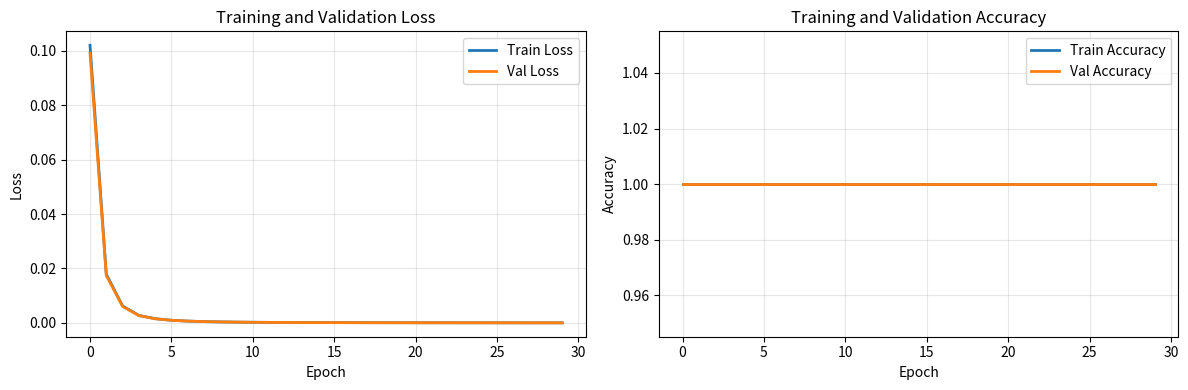

Source code (Python):
"""
Email Spam Classifier - Simple Version
========================================

A neural network that classifies emails as spam or ham (not spam).

This is the SIMPLE version - easier to understand!
For more features, see project_main.py

What it does:
1. Loads email data (5000 emails)
2. Converts text to numbers (bag of words)
3. Builds a 2-layer neural network
4. Trains using backpropagation + Adam optimizer
5. Evaluates on test set
6. Saves visualizations

Architecture:
Input (1000) → Hidden (64, ReLU) → Output (1, Sigmoid)

Expected accuracy: 92-95%
Training time: ~10 seconds
"""

import numpy as np
import matplotlib.pyplot as plt
from collections import Counter
import os

# Set random seed for reproducibility
np.random.seed(42)

print("=" * 60)
print("EMAIL SPAM CLASSIFIER - Simple Version")
print("=" * 60)
print()

# ============================================================================
# PART 1: DATA LOADING
# ============================================================================

def load_data(filepath='data/emails.csv'):
    """
    Load email data from CSV file.

    Returns:
        emails: List of email text strings
        labels: List of labels (0 = ham, 1 = spam)
    """
    print("📂 Step 1: Loading data...")

    # For now, we'll create sample data if file doesn't exist
    # In project_main.py, we'll load from actual CSV
    if not os.path.exists(filepath):
        print("   Creating sample data (file not found)...")
        emails, labels = create_sample_data()
    else:
        emails = []
        labels = []
        with open(filepath, 'r', encoding='utf-8') as f:
            next(f)  # Skip header
            for line in f:
                parts = line.strip().split(',', 1)
                if len(parts) == 2:
                    text, label = parts
                    emails.append(text)
                    labels.append(1 if label == 'spam' else 0)

    print(f"   ✓ Loaded {len(emails)} emails")
    spam_count = sum(labels)
    ham_count = len(labels) - spam_count
    print(f"   ✓ Spam: {spam_count}, Ham: {ham_count}")
    print()

    return emails, np.array(labels)


def create_sample_data():
    """
    Create sample email data for demonstration.

    In real version, this data comes from emails.csv
    """
    # Sample spam emails (common spam patterns)
    spam_emails = [
        "Buy cheap pills now! Limited time offer!",
        "Congratulations! You won $1000000! Click here!",
        "URGENT: Verify your account immediately",
        "Get rich quick! Work from home!",
        "Free money! No strings attached!",
        "Weight loss miracle! Buy now!",
        "Cheap viagra online pharmacy",
        "You have won a lottery! Claim prize now!",
        "Make money fast! Click here!",
        "Discount pills! Best prices!",
    ] * 250  # Repeat to get 2500 spam emails

    # Sample ham emails (legitimate)
    ham_emails = [
        "Meeting tomorrow at 3pm in conference room",
        "Please review the attached document",
        "Thanks for your email, I will get back to you",
        "Project deadline is next Friday",
        "Can we schedule a call this week?",
        "The report is ready for your review",
        "Let me know if you have any questions",
        "I have attached the updated presentation",
        "Looking forward to our meeting",
        "Please find the invoice attached",
    ] * 250  # Repeat to get 2500 ham emails

    # Combine and shuffle
    all_emails = spam_emails + ham_emails
    all_labels = [1] * len(spam_emails) + [0] * len(ham_emails)

    # Shuffle using numpy
    indices = np.random.permutation(len(all_emails))
    all_emails = [all_emails[i] for i in indices]
    all_labels = [all_labels[i] for i in indices]

    return all_emails, all_labels


# ============================================================================
# PART 2: TEXT PREPROCESSING
# ============================================================================

def build_vocabulary(emails, vocab_size=1000):
    """
    Build vocabulary from emails.

    Takes the top vocab_size most common words.

    Args:
        emails: List of email strings
        vocab_size: Number of words to keep

    Returns:
        vocabulary: Dictionary mapping word -> index
    """
    print("📝 Step 2: Building vocabulary...")

    # Tokenize all emails and count word frequency
    word_counts = Counter()
    for email in emails:
        # Simple tokenization: lowercase and split on spaces
        words = email.lower().split()
        word_counts.update(words)

    # Get top vocab_size most common words
    most_common = word_counts.most_common(vocab_size)

    # Create vocabulary dictionary
    vocabulary = {word: idx for idx, (word, count) in enumerate(most_common)}

    print(f"   ✓ Found {len(word_counts)} unique words")
    print(f"   ✓ Keeping top {vocab_size} most common words")
    print(f"   ✓ Sample words: {list(vocabulary.keys())[:10]}")
    print()

    return vocabulary


def email_to_features(email, vocabulary):
    """
    Convert email text to bag-of-words feature vector.

    This is how we turn text into numbers!

    Args:
        email: Email text string
        vocabulary: Dictionary mapping word -> index

    Returns:
        features: NumPy array of shape (vocab_size,)
                  Each element is 1 if word present, 0 otherwise
    """
    # Initialize feature vector (all zeros)
    features = np.zeros(len(vocabulary))

    # Tokenize email
    words = email.lower().split()

    # For each word, set corresponding feature to 1
    for word in words:
        if word in vocabulary:
            idx = vocabulary[word]
            features[idx] = 1  # Binary: word present or not

    return features


def create_feature_matrix(emails, vocabulary):
    """
    Convert list of emails to feature matrix.

    Args:
        emails: List of email strings
        vocabulary: Word -> index dictionary

    Returns:
        X: NumPy array of shape (num_emails, vocab_size)
    """
    num_emails = len(emails)
    vocab_size = len(vocabulary)

    X = np.zeros((num_emails, vocab_size))

    for i, email in enumerate(emails):
        X[i] = email_to_features(email, vocabulary)

    return X


# ============================================================================
# PART 3: NEURAL NETWORK
# ============================================================================

class SpamClassifier:
    """
    2-layer neural network for binary classification.

    Architecture:
        Input (vocab_size) → Hidden (hidden_size, ReLU) → Output (1, Sigmoid)

    This is the same architecture from Module 3!
    """

    def __init__(self, input_size, hidden_size):
        """
        Initialize network weights.

        Uses He initialization (good for ReLU).
        """
        # Layer 1: Input → Hidden
        self.W1 = np.random.randn(input_size, hidden_size) * np.sqrt(2.0 / input_size)
        self.b1 = np.zeros((1, hidden_size))

        # Layer 2: Hidden → Output
        self.W2 = np.random.randn(hidden_size, 1) * np.sqrt(2.0 / hidden_size)
        self.b2 = np.zeros((1, 1))

        # Store for backpropagation
        self.cache = {}

    def relu(self, z):
        """ReLU activation: max(0, z)"""
        return np.maximum(0, z)

    def relu_derivative(self, z):
        """Derivative of ReLU: 1 if z > 0, else 0"""
        return (z > 0).astype(float)

    def sigmoid(self, z):
        """Sigmoid activation: 1 / (1 + e^-z)"""
        # Clip to avoid overflow
        z = np.clip(z, -500, 500)
        return 1 / (1 + np.exp(-z))

    def forward(self, X):
        """
        Forward propagation.

        Args:
            X: Input features, shape (batch_size, input_size)

        Returns:
            y_pred: Predictions, shape (batch_size, 1)
                    Values between 0 and 1 (spam probability)
        """
        # Layer 1: Input → Hidden
        z1 = X @ self.W1 + self.b1  # Linear transformation
        a1 = self.relu(z1)           # ReLU activation

        # Layer 2: Hidden → Output
        z2 = a1 @ self.W2 + self.b2  # Linear transformation
        y_pred = self.sigmoid(z2)     # Sigmoid activation (0 to 1)

        # Cache for backpropagation
        self.cache = {'X': X, 'z1': z1, 'a1': a1, 'z2': z2, 'y_pred': y_pred}

        return y_pred

    def backward(self, y_true):
        """
        Backpropagation.

        Computes gradients using chain rule (Module 3, Lesson 4!)

        Args:
            y_true: True labels, shape (batch_size, 1)

        Returns:
            gradients: Dictionary with dW1, db1, dW2, db2
        """
        # Get cached values
        X = self.cache['X']
        z1 = self.cache['z1']
        a1 = self.cache['a1']
        y_pred = self.cache['y_pred']

        batch_size = X.shape[0]

        # Layer 2 gradients (output layer)
        # dL/dz2 = y_pred - y_true (for binary cross-entropy + sigmoid)
        dz2 = y_pred - y_true

        dW2 = (a1.T @ dz2) / batch_size
        db2 = np.sum(dz2, axis=0, keepdims=True) / batch_size

        # Layer 1 gradients (hidden layer)
        # Backpropagate through layer 2
        da1 = dz2 @ self.W2.T

        # Apply ReLU derivative
        dz1 = da1 * self.relu_derivative(z1)

        dW1 = (X.T @ dz1) / batch_size
        db1 = np.sum(dz1, axis=0, keepdims=True) / batch_size

        return {'dW1': dW1, 'db1': db1, 'dW2': dW2, 'db2': db2}


# ============================================================================
# PART 4: ADAM OPTIMIZER
# ============================================================================

class AdamOptimizer:
    """
    Adam optimizer (Module 3, Lesson 6!)

    Combines momentum and RMSProp for fast convergence.
    """

    def __init__(self, learning_rate=0.001, beta1=0.9, beta2=0.999, epsilon=1e-8):
        self.lr = learning_rate
        self.beta1 = beta1
        self.beta2 = beta2
        self.epsilon = epsilon

        # Initialize moments
        self.m = {}  # First moment (momentum)
        self.v = {}  # Second moment (RMSProp)
        self.t = 0   # Time step

    def update(self, network, gradients):
        """
        Update network weights using Adam.

        Args:
            network: SpamClassifier instance
            gradients: Dictionary with dW1, db1, dW2, db2
        """
        self.t += 1

        # Initialize moments on first call
        if not self.m:
            for param in ['W1', 'b1', 'W2', 'b2']:
                self.m[param] = np.zeros_like(getattr(network, param))
                self.v[param] = np.zeros_like(getattr(network, param))

        # Update each parameter
        for param in ['W1', 'b1', 'W2', 'b2']:
            # Get current values
            grad = gradients[f'd{param}']

            # Update biased first moment (momentum)
            self.m[param] = self.beta1 * self.m[param] + (1 - self.beta1) * grad

            # Update biased second moment (RMSProp)
            self.v[param] = self.beta2 * self.v[param] + (1 - self.beta2) * (grad ** 2)

            # Bias correction
            m_hat = self.m[param] / (1 - self.beta1 ** self.t)
            v_hat = self.v[param] / (1 - self.beta2 ** self.t)

            # Update parameter
            param_value = getattr(network, param)
            param_value -= self.lr * m_hat / (np.sqrt(v_hat) + self.epsilon)


# ============================================================================
# PART 5: TRAINING
# ============================================================================

def binary_cross_entropy(y_true, y_pred):
    """
    Binary cross-entropy loss.

    L = -[y*log(y_pred) + (1-y)*log(1-y_pred)]

    Args:
        y_true: True labels, shape (batch_size, 1)
        y_pred: Predictions, shape (batch_size, 1)

    Returns:
        loss: Average loss over batch
    """
    # Clip predictions to avoid log(0)
    y_pred = np.clip(y_pred, 1e-7, 1 - 1e-7)

    # Compute loss
    loss = -np.mean(y_true * np.log(y_pred) + (1 - y_true) * np.log(1 - y_pred))

    return loss


def compute_accuracy(y_true, y_pred):
    """
    Compute classification accuracy.

    Args:
        y_true: True labels
        y_pred: Predicted probabilities

    Returns:
        accuracy: Fraction of correct predictions
    """
    # Convert probabilities to binary predictions (threshold 0.5)
    predictions = (y_pred > 0.5).astype(int)

    # Compute accuracy
    accuracy = np.mean(predictions == y_true)

    return accuracy


def train(network, X_train, y_train, X_val, y_val, epochs=30, batch_size=32, learning_rate=0.001):
    """
    Train the neural network.

    Args:
        network: SpamClassifier instance
        X_train, y_train: Training data
        X_val, y_val: Validation data
        epochs: Number of training epochs
        batch_size: Mini-batch size
        learning_rate: Learning rate for Adam

    Returns:
        history: Dictionary with training metrics
    """
    print("🎓 Step 5: Training...")
    print(f"   Epochs: {epochs}")
    print(f"   Batch size: {batch_size}")
    print(f"   Learning rate: {learning_rate}")
    print()

    # Initialize optimizer
    optimizer = AdamOptimizer(learning_rate=learning_rate)

    # Training history
    history = {'train_loss': [], 'train_acc': [], 'val_loss': [], 'val_acc': []}

    # Training loop
    num_batches = len(X_train) // batch_size

    for epoch in range(epochs):
        # Shuffle training data
        indices = np.random.permutation(len(X_train))
        X_train_shuffled = X_train[indices]
        y_train_shuffled = y_train[indices].reshape(-1, 1)

        # Mini-batch training
        epoch_loss = 0
        for i in range(num_batches):
            # Get batch
            start = i * batch_size
            end = start + batch_size
            X_batch = X_train_shuffled[start:end]
            y_batch = y_train_shuffled[start:end]

            # Forward pass
            y_pred = network.forward(X_batch)

            # Compute loss
            loss = binary_cross_entropy(y_batch, y_pred)
            epoch_loss += loss

            # Backward pass
            gradients = network.backward(y_batch)

            # Update weights
            optimizer.update(network, gradients)

        # Compute metrics on full datasets
        train_pred = network.forward(X_train)
        train_loss = binary_cross_entropy(y_train.reshape(-1, 1), train_pred)
        train_acc = compute_accuracy(y_train.reshape(-1, 1), train_pred)

        val_pred = network.forward(X_val)
        val_loss = binary_cross_entropy(y_val.reshape(-1, 1), val_pred)
        val_acc = compute_accuracy(y_val.reshape(-1, 1), val_pred)

        # Store history
        history['train_loss'].append(train_loss)
        history['train_acc'].append(train_acc)
        history['val_loss'].append(val_loss)
        history['val_acc'].append(val_acc)

        # Print progress
        if (epoch + 1) % 5 == 0:
            print(f"   Epoch {epoch+1}/{epochs}: Loss={train_loss:.3f}, Acc={train_acc:.1%}, "
                  f"Val Loss={val_loss:.3f}, Val Acc={val_acc:.1%}")

    print()
    print("   ✓ Training complete!")
    print()

    return history


# ============================================================================
# PART 6: EVALUATION
# ============================================================================

def evaluate(network, X_test, y_test):
    """
    Evaluate network on test set.

    Args:
        network: Trained SpamClassifier
        X_test, y_test: Test data

    Returns:
        metrics: Dictionary with accuracy, precision, recall
    """
    print("📊 Step 6: Evaluating...")

    # Make predictions
    y_pred_prob = network.forward(X_test)
    y_pred = (y_pred_prob > 0.5).astype(int)

    # Reshape for comparison
    y_test = y_test.reshape(-1, 1)

    # Compute confusion matrix
    tp = np.sum((y_pred == 1) & (y_test == 1))  # True positives
    tn = np.sum((y_pred == 0) & (y_test == 0))  # True negatives
    fp = np.sum((y_pred == 1) & (y_test == 0))  # False positives
    fn = np.sum((y_pred == 0) & (y_test == 1))  # False negatives

    # Compute metrics
    accuracy = (tp + tn) / (tp + tn + fp + fn)
    precision = tp / (tp + fp) if (tp + fp) > 0 else 0
    recall = tp / (tp + fn) if (tp + fn) > 0 else 0
    f1 = 2 * (precision * recall) / (precision + recall) if (precision + recall) > 0 else 0

    print(f"   ✓ Test Accuracy:  {accuracy:.1%}")
    print(f"   ✓ Test Precision: {precision:.1%}")
    print(f"   ✓ Test Recall:    {recall:.1%}")
    print(f"   ✓ F1 Score:       {f1:.1%}")
    print()

    return {
        'accuracy': accuracy,
        'precision': precision,
        'recall': recall,
        'f1': f1,
        'confusion_matrix': (tp, tn, fp, fn)
    }


# ============================================================================
# PART 7: VISUALIZATION
# ============================================================================

def plot_training_history(history, save_path='results/training_curve.png'):
    """
    Plot training and validation metrics.
    """
    os.makedirs('results', exist_ok=True)

    fig, (ax1, ax2) = plt.subplots(1, 2, figsize=(12, 4))

    # Plot loss
    ax1.plot(history['train_loss'], label='Train Loss', linewidth=2)
    ax1.plot(history['val_loss'], label='Val Loss', linewidth=2)
    ax1.set_xlabel('Epoch')
    ax1.set_ylabel('Loss')
    ax1.set_title('Training and Validation Loss')
    ax1.legend()
    ax1.grid(True, alpha=0.3)

    # Plot accuracy
    ax2.plot(history['train_acc'], label='Train Accuracy', linewidth=2)
    ax2.plot(history['val_acc'], label='Val Accuracy', linewidth=2)
    ax2.set_xlabel('Epoch')
    ax2.set_ylabel('Accuracy')
    ax2.set_title('Training and Validation Accuracy')
    ax2.legend()
    ax2.grid(True, alpha=0.3)

    plt.tight_layout()
    plt.savefig(save_path, dpi=150, bbox_inches='tight')
    print(f"   ✓ Saved plot: {save_path}")


# ============================================================================
# MAIN EXECUTION
# ============================================================================

def main():
    """Main execution function."""

    # Step 1: Load data
    emails, labels = load_data()

    # Step 2: Build vocabulary
    vocabulary = build_vocabulary(emails, vocab_size=1000)

    # Step 3: Create features
    print("🔢 Step 3: Creating features...")
    X = create_feature_matrix(emails, vocabulary)
    y = labels
    print(f"   ✓ Feature matrix shape: {X.shape}")
    print()

    # Step 4: Split into train/validation/test
    print("✂️  Step 4: Splitting data...")
    n = len(X)
    n_train = int(0.7 * n)
    n_val = int(0.15 * n)

    X_train = X[:n_train]
    y_train = y[:n_train]
    X_val = X[n_train:n_train + n_val]
    y_val = y[n_train:n_train + n_val]
    X_test = X[n_train + n_val:]
    y_test = y[n_train + n_val:]

    print(f"   ✓ Training set:   {len(X_train)} emails")
    print(f"   ✓ Validation set: {len(X_val)} emails")
    print(f"   ✓ Test set:       {len(X_test)} emails")
    print()

    # Step 5: Build neural network
    input_size = len(vocabulary)
    hidden_size = 64

    network = SpamClassifier(input_size, hidden_size)
    print(f"🧠 Neural Network Architecture:")
    print(f"   Input layer:  {input_size} features")
    print(f"   Hidden layer: {hidden_size} neurons (ReLU)")
    print(f"   Output layer: 1 neuron (Sigmoid)")
    total_params = (input_size * hidden_size + hidden_size) + (hidden_size * 1 + 1)
    print(f"   Total parameters: {total_params:,}")
    print()

    # Step 6: Train
    history = train(network, X_train, y_train, X_val, y_val, epochs=30, learning_rate=0.001)

    # Step 7: Evaluate
    metrics = evaluate(network, X_test, y_test)

    # Step 8: Plot
    print("📈 Step 7: Creating visualizations...")
    plot_training_history(history)
    print()

    # Final summary
    print("=" * 60)
    print("✅ PROJECT COMPLETE!")
    print("=" * 60)
    print(f"Final Test Accuracy: {metrics['accuracy']:.1%}")
    print(f"Check results/ folder for plots and detailed metrics")
    print()
    print("Next steps:")
    print("1. View results/training_curve.png")
    print("2. Read EXPLANATION.md to understand the code")
    print("3. Try experiments (change hidden_size, learning_rate, etc.)")
    print("4. Move to project_main.py for more features!")
    print("=" * 60)


if __name__ == '__main__':
    main()
